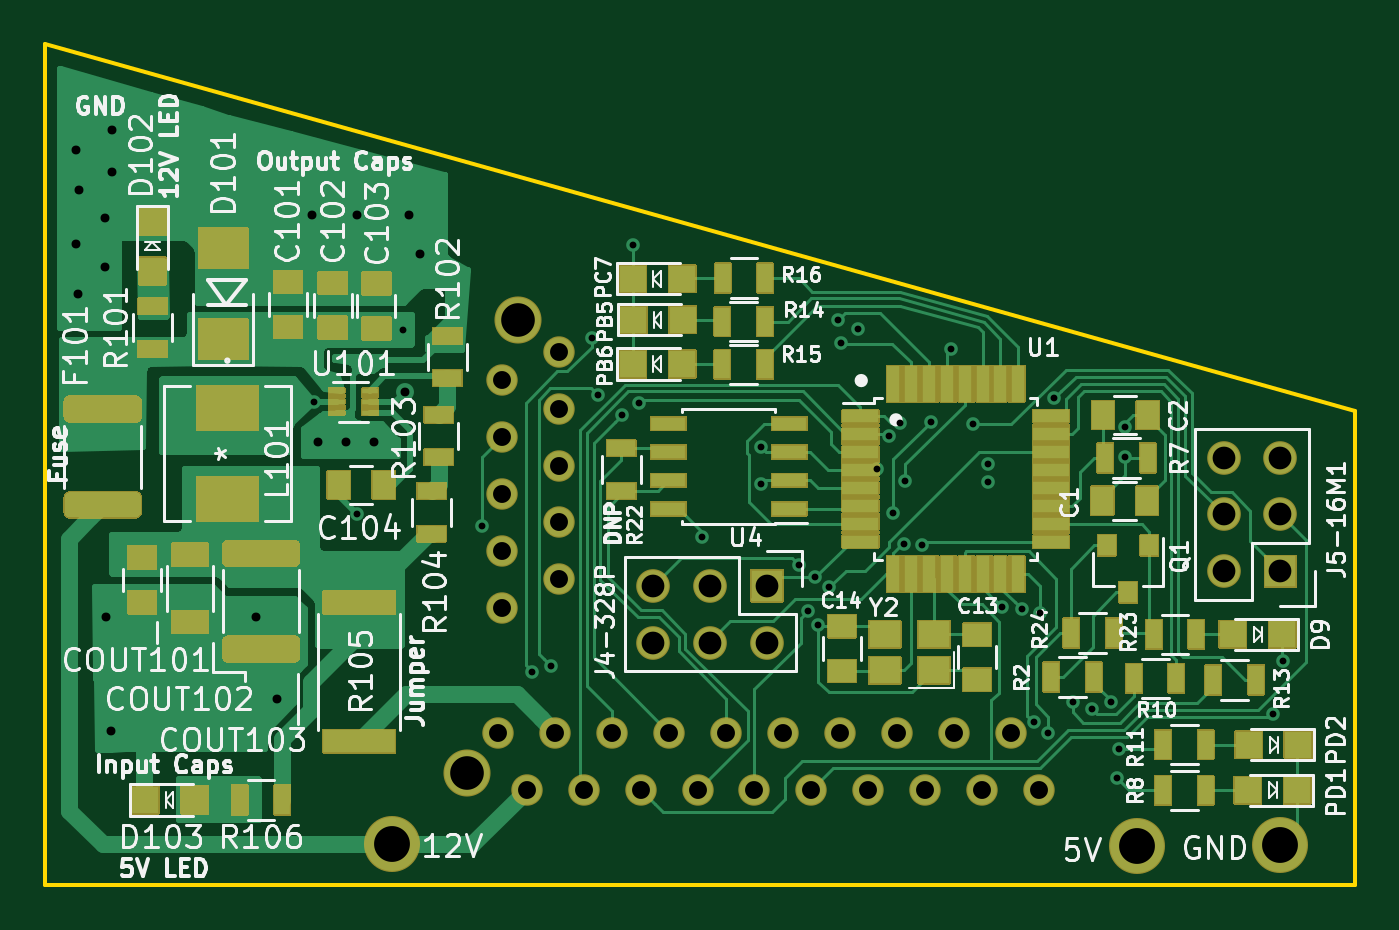
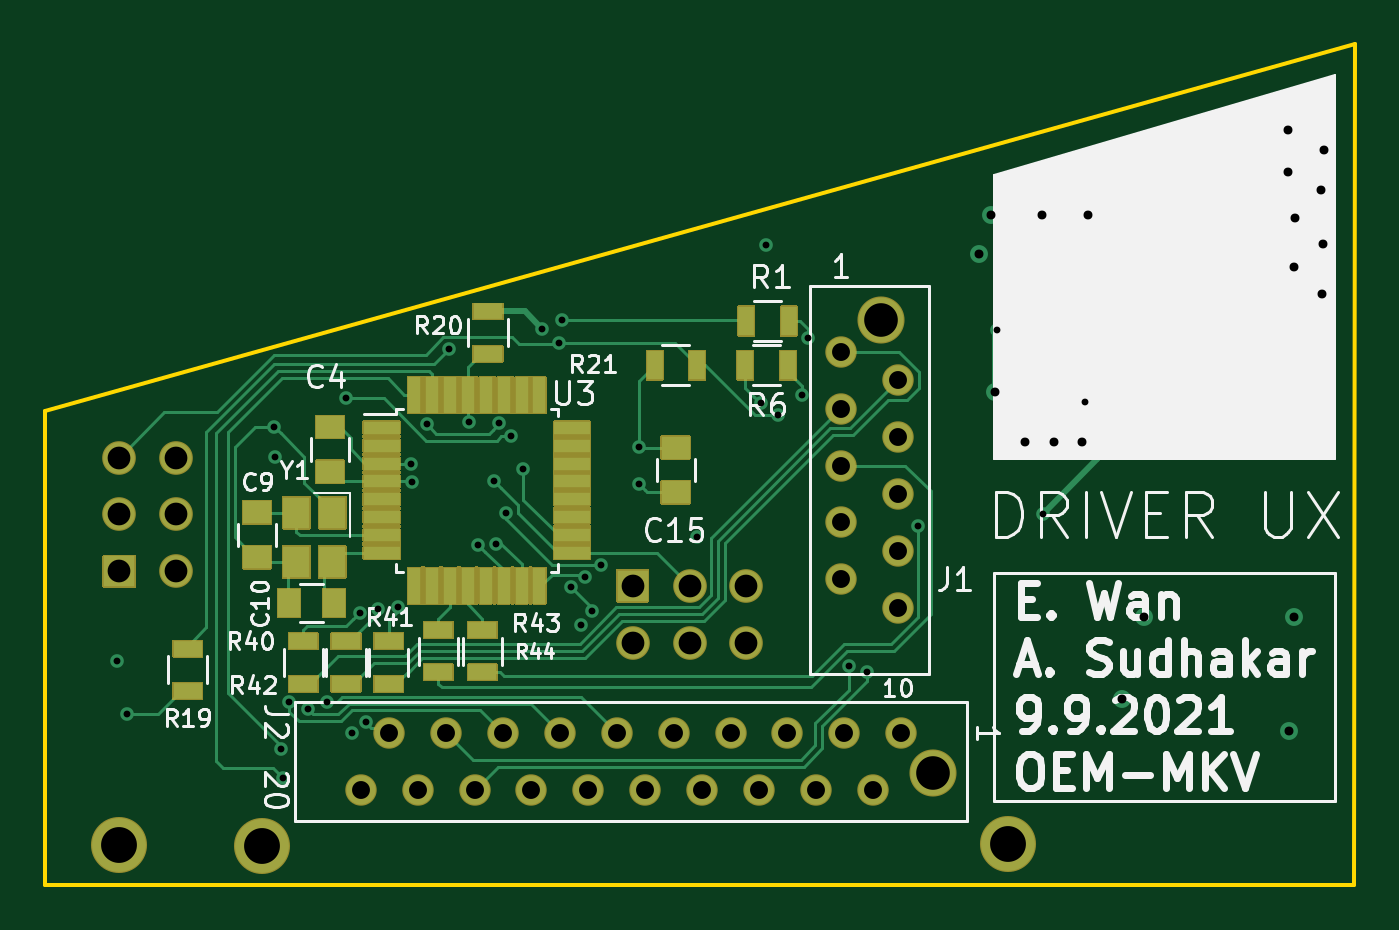
Circuit board: 11 layer files. Board 58.5 x 37.5 mm.
- bottom_copper: dashboard-B_Cu.gbl (18685 bytes)
- bottom_mask: dashboard-B_Mask.gbs (32336 bytes)
- paste: dashboard-B_Paste.gbp (2178 bytes)
- bottom_silk: dashboard-B_SilkS.gbo (26591 bytes)
- outline: dashboard-Edge_Cuts.gm1 (738 bytes)
- top_copper: dashboard-F_Cu.gtl (55657 bytes)
- top_mask: dashboard-F_Mask.gts (56085 bytes)
- paste: dashboard-F_Paste.gtp (5353 bytes)
- top_silk: dashboard-F_SilkS.gto (73255 bytes)
- drill: dashboard-NPTH.drl (323 bytes)
- drill: dashboard-PTH.drl (2021 bytes)

=== bottom_copper: dashboard-B_Cu.gbl (18685 bytes, source omitted) ===
=== bottom_mask: dashboard-B_Mask.gbs (32336 bytes, source omitted) ===
=== paste: dashboard-B_Paste.gbp ===
G04 #@! TF.GenerationSoftware,KiCad,Pcbnew,(5.1.10-1-10_14)*
G04 #@! TF.CreationDate,2021-10-01T00:48:21-04:00*
G04 #@! TF.ProjectId,dashboard,64617368-626f-4617-9264-2e6b69636164,rev?*
G04 #@! TF.SameCoordinates,Original*
G04 #@! TF.FileFunction,Paste,Bot*
G04 #@! TF.FilePolarity,Positive*
%FSLAX46Y46*%
G04 Gerber Fmt 4.6, Leading zero omitted, Abs format (unit mm)*
G04 Created by KiCad (PCBNEW (5.1.10-1-10_14)) date 2021-10-01 00:48:21*
%MOMM*%
%LPD*%
G01*
G04 APERTURE LIST*
%ADD10R,1.600000X0.550000*%
%ADD11R,0.550000X1.600000*%
%ADD12R,1.300000X0.700000*%
%ADD13R,1.250000X1.000000*%
%ADD14R,0.700000X1.300000*%
%ADD15R,1.000000X1.250000*%
G04 APERTURE END LIST*
D10*
X70521140Y-45571760D03*
X70521140Y-46371760D03*
X70521140Y-47171760D03*
X70521140Y-47971760D03*
X70521140Y-48771760D03*
X70521140Y-49571760D03*
X70521140Y-50371760D03*
X70521140Y-51171760D03*
D11*
X69071140Y-52621760D03*
X68271140Y-52621760D03*
X67471140Y-52621760D03*
X66671140Y-52621760D03*
X65871140Y-52621760D03*
X65071140Y-52621760D03*
X64271140Y-52621760D03*
X63471140Y-52621760D03*
D10*
X62021140Y-51171760D03*
X62021140Y-50371760D03*
X62021140Y-49571760D03*
X62021140Y-48771760D03*
X62021140Y-47971760D03*
X62021140Y-47171760D03*
X62021140Y-46371760D03*
X62021140Y-45571760D03*
D11*
X63471140Y-44121760D03*
X64271140Y-44121760D03*
X65071140Y-44121760D03*
X65871140Y-44121760D03*
X66671140Y-44121760D03*
X67471140Y-44121760D03*
X68271140Y-44121760D03*
X69071140Y-44121760D03*
D12*
X65775840Y-40385960D03*
X65775840Y-42285960D03*
D13*
X57393840Y-46457360D03*
X57393840Y-48457360D03*
D12*
X72113140Y-55105260D03*
X72113140Y-57005260D03*
X79174340Y-55435460D03*
X79174340Y-57335460D03*
D14*
X52379840Y-42783760D03*
X54279840Y-42783760D03*
D13*
X72824340Y-45542960D03*
X72824340Y-47542960D03*
X76075540Y-51352960D03*
X76075540Y-49352960D03*
D15*
X72649840Y-53400960D03*
X74649840Y-53400960D03*
D14*
X54241740Y-40815260D03*
X52341740Y-40815260D03*
X58331140Y-42783760D03*
X56431140Y-42783760D03*
D12*
X74018140Y-55105260D03*
X74018140Y-57005260D03*
X70208140Y-55105260D03*
X70208140Y-57005260D03*
X66017140Y-54597260D03*
X66017140Y-56497260D03*
X67985640Y-56497260D03*
X67985640Y-54597260D03*
M02*

=== bottom_silk: dashboard-B_SilkS.gbo (26591 bytes, source omitted) ===
=== outline: dashboard-Edge_Cuts.gm1 ===
G04 #@! TF.GenerationSoftware,KiCad,Pcbnew,(5.1.10-1-10_14)*
G04 #@! TF.CreationDate,2021-10-01T00:48:21-04:00*
G04 #@! TF.ProjectId,dashboard,64617368-626f-4617-9264-2e6b69636164,rev?*
G04 #@! TF.SameCoordinates,Original*
G04 #@! TF.FileFunction,Profile,NP*
%FSLAX46Y46*%
G04 Gerber Fmt 4.6, Leading zero omitted, Abs format (unit mm)*
G04 Created by KiCad (PCBNEW (5.1.10-1-10_14)) date 2021-10-01 00:48:21*
%MOMM*%
%LPD*%
G01*
G04 APERTURE LIST*
G04 #@! TA.AperFunction,Profile*
%ADD10C,0.200000*%
G04 #@! TD*
G04 APERTURE END LIST*
D10*
X27071320Y-28453080D02*
X27096720Y-65994280D01*
X27096720Y-65994280D02*
X85542120Y-65968880D01*
X85542120Y-65968880D02*
X85542120Y-44836080D01*
X85542120Y-44836080D02*
X27071320Y-28453080D01*
M02*

=== top_copper: dashboard-F_Cu.gtl (55657 bytes, source omitted) ===
=== top_mask: dashboard-F_Mask.gts (56085 bytes, source omitted) ===
=== paste: dashboard-F_Paste.gtp ===
G04 #@! TF.GenerationSoftware,KiCad,Pcbnew,(5.1.10-1-10_14)*
G04 #@! TF.CreationDate,2021-10-01T00:48:21-04:00*
G04 #@! TF.ProjectId,dashboard,64617368-626f-4617-9264-2e6b69636164,rev?*
G04 #@! TF.SameCoordinates,Original*
G04 #@! TF.FileFunction,Paste,Top*
G04 #@! TF.FilePolarity,Positive*
%FSLAX46Y46*%
G04 Gerber Fmt 4.6, Leading zero omitted, Abs format (unit mm)*
G04 Created by KiCad (PCBNEW (5.1.10-1-10_14)) date 2021-10-01 00:48:21*
%MOMM*%
%LPD*%
G01*
G04 APERTURE LIST*
%ADD10R,1.300000X0.700000*%
%ADD11R,3.200000X1.000000*%
%ADD12R,1.000000X1.250000*%
%ADD13R,0.700000X1.300000*%
%ADD14R,1.250000X1.000000*%
%ADD15R,1.550000X0.600000*%
%ADD16R,1.600000X0.550000*%
%ADD17R,0.550000X1.600000*%
%ADD18R,1.200000X1.200000*%
%ADD19R,0.800000X0.900000*%
%ADD20R,1.600000X1.000000*%
%ADD21R,2.159000X1.778000*%
%ADD22R,2.692400X1.981200*%
%ADD23R,0.700000X0.200000*%
G04 APERTURE END LIST*
D10*
X52809140Y-46494660D03*
X52809140Y-48394660D03*
D11*
X41107360Y-59574360D03*
X41107360Y-53374360D03*
D12*
X74300840Y-45018960D03*
X76300840Y-45018960D03*
D13*
X78473340Y-54797960D03*
X76573340Y-54797960D03*
X76314340Y-46923960D03*
X74414340Y-46923960D03*
D14*
X62664340Y-56432960D03*
X62664340Y-54432960D03*
D15*
X60309740Y-49197260D03*
X60309740Y-47927260D03*
X60309740Y-46657260D03*
X60309740Y-45387260D03*
X54909740Y-45387260D03*
X54909740Y-46657260D03*
X54909740Y-47927260D03*
X54909740Y-49197260D03*
D13*
X75684340Y-56766460D03*
X77584340Y-56766460D03*
D16*
X63481640Y-45063760D03*
X63481640Y-45863760D03*
X63481640Y-46663760D03*
X63481640Y-47463760D03*
X63481640Y-48263760D03*
X63481640Y-49063760D03*
X63481640Y-49863760D03*
X63481640Y-50663760D03*
D17*
X64931640Y-52113760D03*
X65731640Y-52113760D03*
X66531640Y-52113760D03*
X67331640Y-52113760D03*
X68131640Y-52113760D03*
X68931640Y-52113760D03*
X69731640Y-52113760D03*
X70531640Y-52113760D03*
D16*
X71981640Y-50663760D03*
X71981640Y-49863760D03*
X71981640Y-49063760D03*
X71981640Y-48263760D03*
X71981640Y-47463760D03*
X71981640Y-46663760D03*
X71981640Y-45863760D03*
X71981640Y-45063760D03*
D17*
X70531640Y-43613760D03*
X69731640Y-43613760D03*
X68931640Y-43613760D03*
X68131640Y-43613760D03*
X67331640Y-43613760D03*
X66531640Y-43613760D03*
X65731640Y-43613760D03*
X64931640Y-43613760D03*
D13*
X72890340Y-54734460D03*
X74790340Y-54734460D03*
D12*
X74275440Y-48828960D03*
X76275440Y-48828960D03*
D14*
X68696840Y-56813960D03*
X68696840Y-54813960D03*
D18*
X82971820Y-61757560D03*
X80771820Y-61757560D03*
X80814820Y-59725560D03*
X83014820Y-59725560D03*
X55547440Y-40751760D03*
X53347440Y-40751760D03*
X53322040Y-42732960D03*
X55522040Y-42732960D03*
X53322040Y-38922960D03*
X55522040Y-38922960D03*
X82306340Y-54797960D03*
X80106340Y-54797960D03*
D19*
X76377840Y-50826960D03*
X74477840Y-50826960D03*
X75427840Y-52926960D03*
D13*
X78884820Y-61757560D03*
X76984820Y-61757560D03*
X76984820Y-59725560D03*
X78884820Y-59725560D03*
X79237840Y-56829960D03*
X81137840Y-56829960D03*
X59220140Y-40840660D03*
X57320140Y-40840660D03*
X57320140Y-42745660D03*
X59220140Y-42745660D03*
X57332840Y-38897560D03*
X59232840Y-38897560D03*
X73901340Y-56702960D03*
X72001340Y-56702960D03*
D14*
X37912040Y-41076120D03*
X37912040Y-39076120D03*
X39918640Y-39112440D03*
X39918640Y-41112440D03*
X41874440Y-41137080D03*
X41874440Y-39137080D03*
D12*
X40193720Y-48122840D03*
X42193720Y-48122840D03*
D14*
X31419800Y-53367180D03*
X31419800Y-51367180D03*
D20*
X33566100Y-54248180D03*
X33566100Y-51248180D03*
G36*
G01*
X35278399Y-54894680D02*
X38178401Y-54894680D01*
G75*
G02*
X38428400Y-55144679I0J-249999D01*
G01*
X38428400Y-55769681D01*
G75*
G02*
X38178401Y-56019680I-249999J0D01*
G01*
X35278399Y-56019680D01*
G75*
G02*
X35028400Y-55769681I0J249999D01*
G01*
X35028400Y-55144679D01*
G75*
G02*
X35278399Y-54894680I249999J0D01*
G01*
G37*
G36*
G01*
X35278399Y-50619680D02*
X38178401Y-50619680D01*
G75*
G02*
X38428400Y-50869679I0J-249999D01*
G01*
X38428400Y-51494681D01*
G75*
G02*
X38178401Y-51744680I-249999J0D01*
G01*
X35278399Y-51744680D01*
G75*
G02*
X35028400Y-51494681I0J249999D01*
G01*
X35028400Y-50869679D01*
G75*
G02*
X35278399Y-50619680I249999J0D01*
G01*
G37*
D21*
X35039300Y-37558980D03*
X35039300Y-41622980D03*
D18*
X31877000Y-36374980D03*
X31877000Y-38574980D03*
X33764400Y-62191900D03*
X31564400Y-62191900D03*
G36*
G01*
X31104501Y-45305780D02*
X28204499Y-45305780D01*
G75*
G02*
X27954500Y-45055781I0J249999D01*
G01*
X27954500Y-44430779D01*
G75*
G02*
X28204499Y-44180780I249999J0D01*
G01*
X31104501Y-44180780D01*
G75*
G02*
X31354500Y-44430779I0J-249999D01*
G01*
X31354500Y-45055781D01*
G75*
G02*
X31104501Y-45305780I-249999J0D01*
G01*
G37*
G36*
G01*
X31104501Y-49580780D02*
X28204499Y-49580780D01*
G75*
G02*
X27954500Y-49330781I0J249999D01*
G01*
X27954500Y-48705779D01*
G75*
G02*
X28204499Y-48455780I249999J0D01*
G01*
X31104501Y-48455780D01*
G75*
G02*
X31354500Y-48705779I0J-249999D01*
G01*
X31354500Y-49330781D01*
G75*
G02*
X31104501Y-49580780I-249999J0D01*
G01*
G37*
D22*
X35219640Y-44688760D03*
X35219640Y-48752760D03*
D10*
X31889700Y-42052280D03*
X31889700Y-40152280D03*
X45044360Y-41468000D03*
X45044360Y-43368000D03*
X44653200Y-44993520D03*
X44653200Y-46893520D03*
X44343320Y-50297120D03*
X44343320Y-48397120D03*
D13*
X37668200Y-62191900D03*
X35768200Y-62191900D03*
D23*
X40093200Y-43916980D03*
X40093200Y-44916980D03*
X41593200Y-43916980D03*
X40093200Y-44416980D03*
X41593200Y-44916980D03*
X41593200Y-44416980D03*
M02*

=== top_silk: dashboard-F_SilkS.gto (73255 bytes, source omitted) ===
=== drill: dashboard-NPTH.drl ===
M48
; DRILL file {KiCad (5.1.10-1-10_14)} date Friday, October 01, 2021 at 12:48:23 AM
; FORMAT={2:4/ absolute / inch / suppress leading zeros}
; #@! TF.CreationDate,2021-10-01T00:48:23-04:00
; #@! TF.GenerationSoftware,Kicad,Pcbnew,(5.1.10-1-10_14)
; #@! TF.FileFunction,NonPlated,1,4,NPTH
FMAT,2
INCH,TZ
%
G90
G05
T0
M30

=== drill: dashboard-PTH.drl ===
M48
; DRILL file {KiCad (5.1.10-1-10_14)} date Friday, October 01, 2021 at 12:48:23 AM
; FORMAT={2:4/ absolute / inch / suppress leading zeros}
; #@! TF.CreationDate,2021-10-01T00:48:23-04:00
; #@! TF.GenerationSoftware,Kicad,Pcbnew,(5.1.10-1-10_14)
; #@! TF.FileFunction,Plated,1,4,PTH
FMAT,2
INCH,TZ
T1C0.0120
T2C0.0157
T3C0.0315
T4C0.0400
T5C0.0591
T6C0.0630
%
G90
G05
T1
X15396Y-17498
X16136Y-19452
X16956Y-16222
X18336Y-19664
X19228Y-22230
X19550Y-22136
X20266Y-16359
X20376Y-17364
X20796Y-17724
X21001Y-14724
X21096Y-17514
X22216Y-19864
X23246Y-18924
X23246Y-18284
X23905Y-20356
X24071Y-21169
X24196Y-20574
X24252Y-21418
X24440Y-20749
X24600Y-16050
X24646Y-16449
X24950Y-16200
X25278Y-18660
X25491Y-18089
X25571Y-19449
X25692Y-17867
X25757Y-19985
X25781Y-18874
X26071Y-19999
X26226Y-17839
X26581Y-16559
X26970Y-17879
X27236Y-18904
X27241Y-18582
X27480Y-21086
X27832Y-21134
X28046Y-23121
X28150Y-21192
X28290Y-23308
X28397Y-17425
X28721Y-22764
X29060Y-22888
X29387Y-22761
X29496Y-24104
X29536Y-23584
X29636Y-18449
X29646Y-17924
X32246Y-22974
X32421Y-22049
T2
X11206Y-13070
X11214Y-14706
X11238Y-15594
X11254Y-13770
X11712Y-14260
X11720Y-15124
X11736Y-21264
X11822Y-23266
X11832Y-12708
X11832Y-13448
X14368Y-21272
X14746Y-22710
X15350Y-14202
X15450Y-18202
X15950Y-18202
X16150Y-14202
X16450Y-18202
X16980Y-17307
X17050Y-14202
X17260Y-14882
T3
X18630Y-23307
X18688Y-17108
X18688Y-18108
X18688Y-19108
X18688Y-20108
X18688Y-21108
X19130Y-24307
X19630Y-23307
X19688Y-16608
X19688Y-17608
X19688Y-18608
X19688Y-19608
X19688Y-20608
X20130Y-24307
X20630Y-23307
X21130Y-24307
X21630Y-23307
X22130Y-24307
X22630Y-23307
X23130Y-24307
X23630Y-23307
X24130Y-24307
X24630Y-23307
X25130Y-24307
X25630Y-23307
X26130Y-24307
X26630Y-23307
X27130Y-24307
X27630Y-23307
X28130Y-24307
T4
X21351Y-20719
X21351Y-21719
X22351Y-20719
X22351Y-21719
X23351Y-20719
X23351Y-21719
X31373Y-18467
X31373Y-19467
X31373Y-20467
X32373Y-18467
X32373Y-19467
X32373Y-20467
T5
X18079Y-24016
X18979Y-16057
T6
X16756Y-25264
X29858Y-25286
X32371Y-25274
T0
M30
